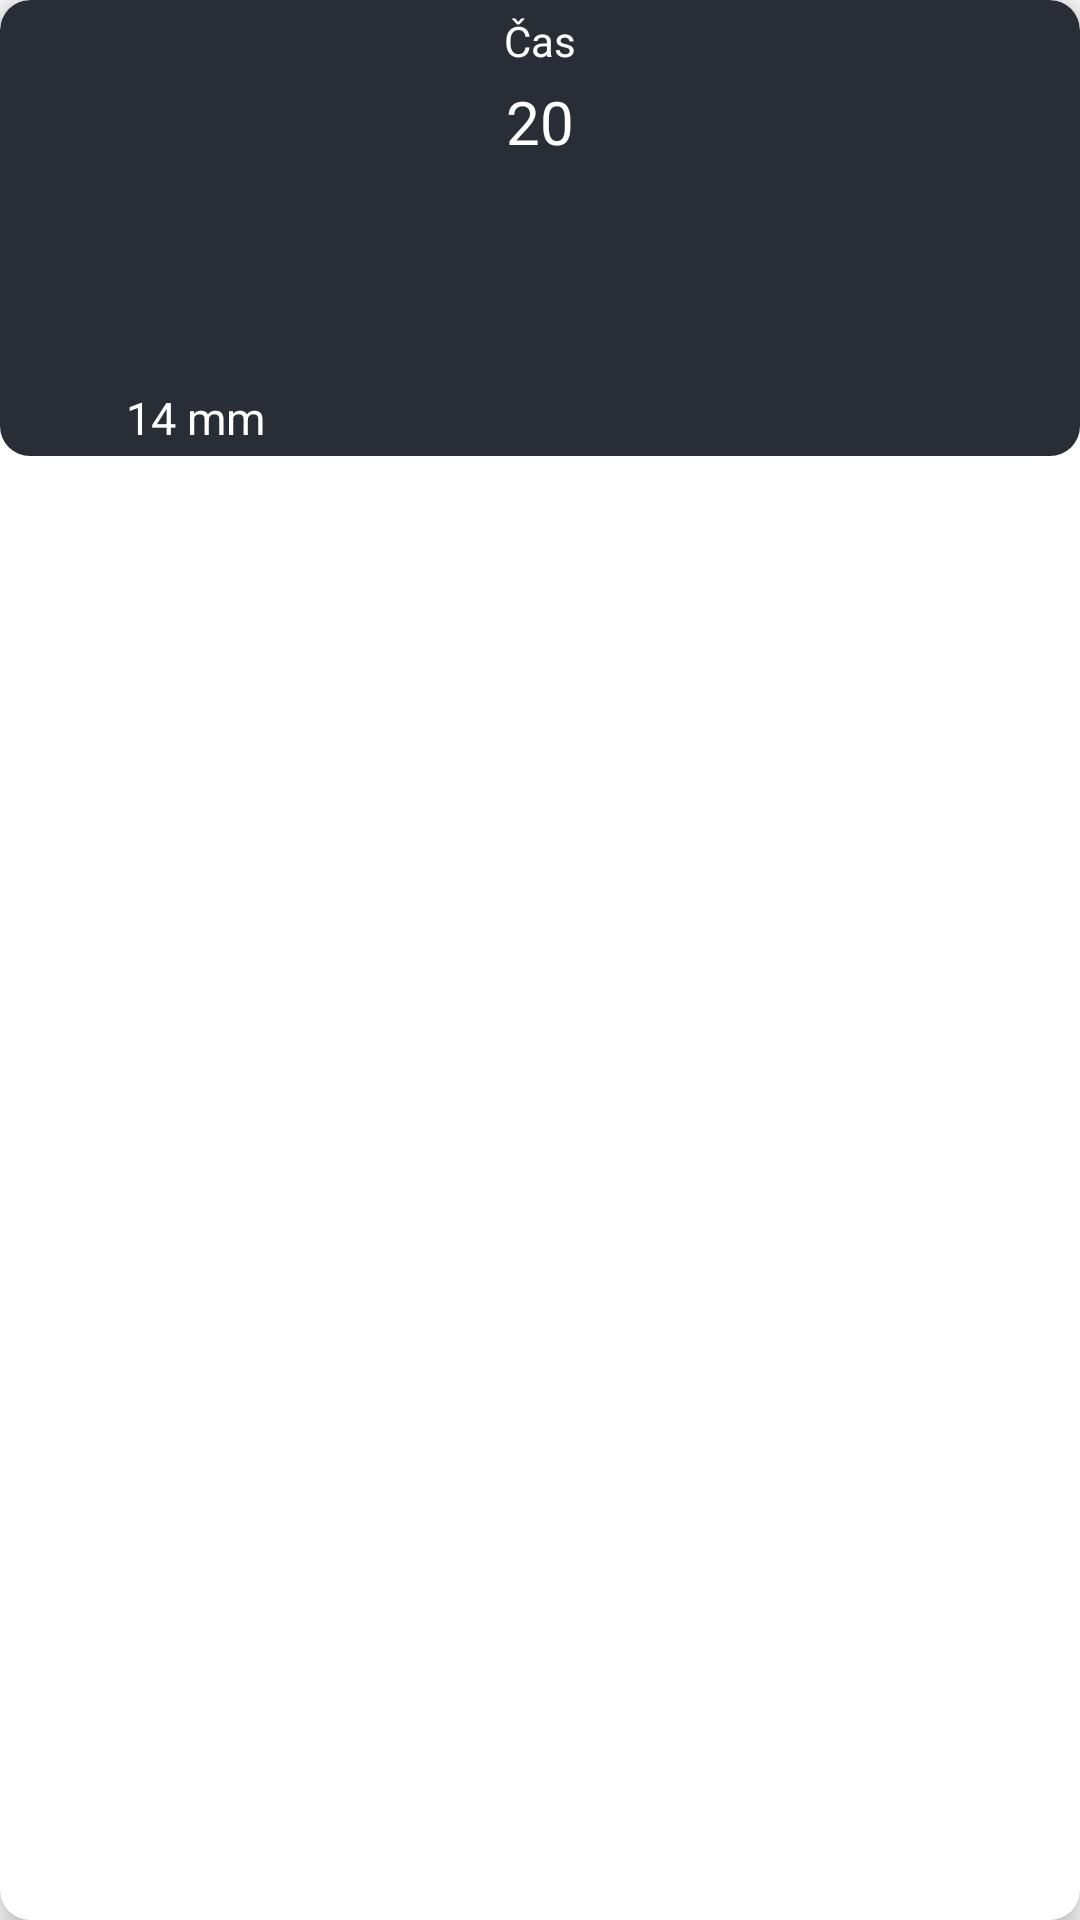

Layout XML and referenced resources for this Android screen:
<!-- AndroidManifest.xml: application theme Theme.WeatherApp -->
<!-- res/layout/weather_rv_item.xml -->
<?xml version="1.0" encoding="utf-8"?>
<androidx.cardview.widget.CardView
    xmlns:android="http://schemas.android.com/apk/res/android"
    xmlns:tools="http://schemas.android.com/tools"
    android:layout_width="100dp"
    xmlns:app="http://schemas.android.com/apk/res-auto"
    android:layout_gravity="center"
    android:layout_margin="4dp"
    app:cardElevation="6dp"
    app:cardCornerRadius="10dp"
    android:background="@android:color/transparent"
    android:layout_height="wrap_content" >

    <RelativeLayout
        android:layout_width="match_parent"
        android:layout_height="wrap_content"
        android:background="@drawable/card_back" >

        <TextView
            android:layout_width="match_parent"
            android:layout_height="wrap_content"
            android:id="@+id/idTVTime"
            android:gravity="center"
            android:padding="4dp"
            android:text="@string/cas"
            android:textColor="@color/white"
            android:textAlignment="center" />

        <TextView
            android:layout_width="match_parent"
            android:layout_height="wrap_content"
            android:id="@+id/idTVTemperature"
            android:gravity="center"
            android:text="@string/_20"
            android:textAlignment="center"
            android:textSize="20sp"
            android:layout_below="@+id/idTVTime"
            android:textColor="@color/white" />

        <ImageView
            android:id="@+id/idIVCondition"
            android:layout_width="70dp"
            android:layout_height="70dp"
            android:layout_below="@id/idTVTemperature"
            android:layout_centerHorizontal="true"
            android:layout_marginStart="5dp"
            android:layout_marginLeft="5dp"
            android:layout_marginTop="5dp"
            android:layout_marginEnd="5dp"
            android:layout_marginRight="5dp"
            android:layout_marginBottom="0dp"
            android:padding="4dp"
            android:src="@drawable/cloudy"
            tools:ignore="ContentDescription" />

        <LinearLayout
            android:layout_width="match_parent"
            android:layout_height="wrap_content"
            android:orientation="horizontal"
            android:layout_below="@id/idIVCondition"
            android:layout_centerHorizontal="true">

            <ImageView
                android:id="@+id/rain"
                android:layout_width="37dp"
                android:layout_height="20dp"
                android:layout_marginStart="5dp"
                android:layout_marginLeft="5dp"
                android:layout_marginTop="0dp"
                android:layout_marginEnd="0dp"
                android:layout_marginRight="0dp"
                android:layout_marginBottom="3dp"
                android:src="@drawable/raindrop" />

            <TextView
                android:id="@+id/idTVRain"
                android:layout_width="match_parent"
                android:layout_height="wrap_content"
                android:text="@string/_14"
                android:textSize="15sp"
                android:layout_marginRight="10px"
                android:textColor="@color/white" />

        </LinearLayout>

    </RelativeLayout>

</androidx.cardview.widget.CardView>
<!-- resources referenced by this layout -->
<resources>
  <color name="white"> #FFFFFFFF </color>
  <!-- drawable card_back (drawable) -->
  <?xml version="1.0" encoding="utf-8"?>
  <shape
      android:shape="rectangle"
      xmlns:android="http://schemas.android.com/apk/res/android" >
  
      <corners android:radius="10dp" />
  
      <solid android:color="#FF292D36" />
  
  </shape>
  <string name="_14"> 14 mm </string>
  <string name="_20"> 20 </string>
  <string name="cas"> Čas </string>
  <style name="Theme.WeatherApp" parent="Theme.MaterialComponents.DayNight.NoActionBar.Bridge">
          
          <item name="colorPrimary">@color/purple_500</item>
          <item name="colorPrimaryVariant">@color/black</item>
          <item name="colorOnPrimary">@color/white</item>
          
          <item name="colorSecondary">@color/teal_200</item>
          <item name="colorSecondaryVariant">@color/teal_700</item>
          <item name="colorOnSecondary">@color/black</item>
          
          <item name="android:statusBarColor" tools:targetApi="l">?attr/colorPrimaryVariant</item>
          
      </style>
  <color name="purple_500"> #FF6200EE </color>
  <color name="black"> #FF000000 </color>
  <color name="teal_200"> #FF03DAC5 </color>
  <color name="teal_700"> #FF018786 </color>
</resources>
